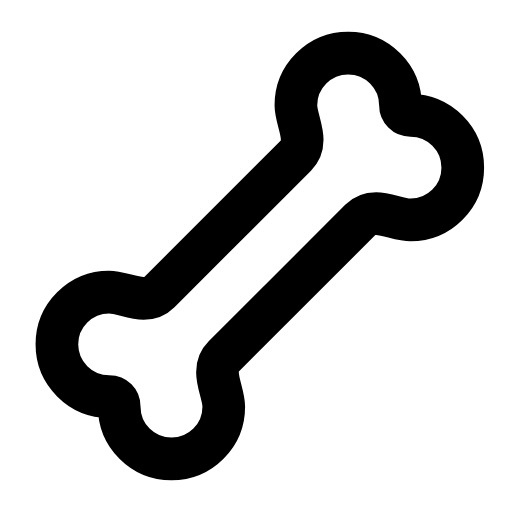
t = 0.00 s
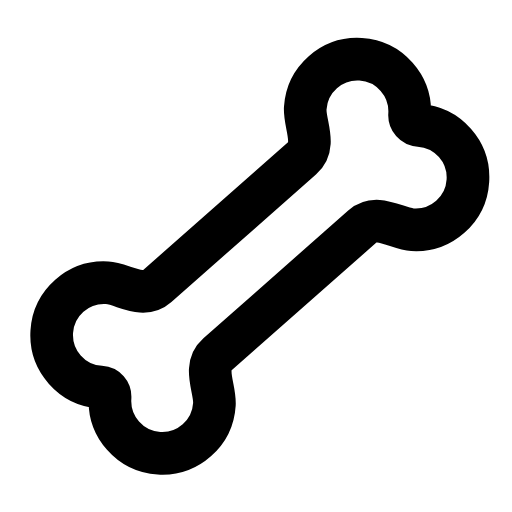
t = 0.26 s
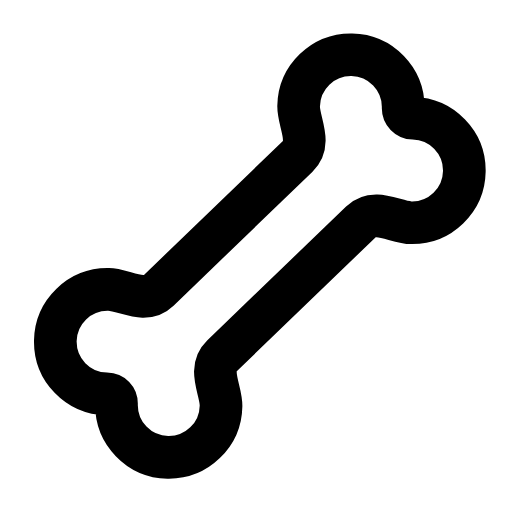
t = 0.50 s
t = 0.73 s: frame unchanged from t = 0.00 s, image omitted
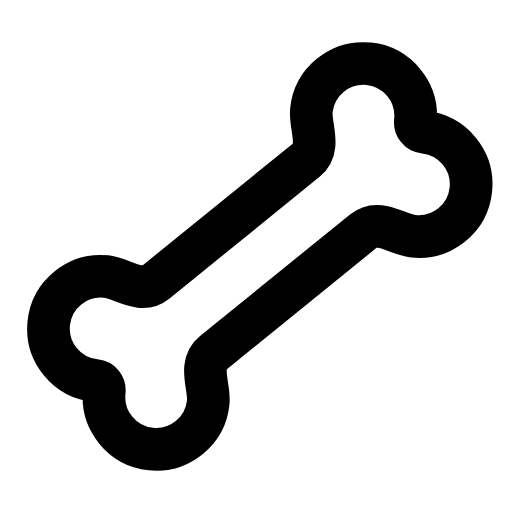
t = 1.02 s
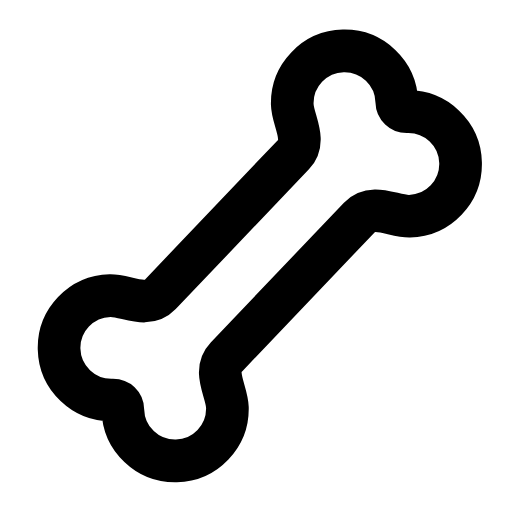
t = 1.25 s

The animated SVG that drew these frames (rendered in a browser with its animation timeline set to each time). Animation: 1 SMIL element (animateTransform=1); one cycle of 1.50 s, repeats indefinitely.

<svg xmlns="http://www.w3.org/2000/svg" width="24" height="24" viewBox="0 0 24 24" fill="none"><g transform="translate(-0.853 -0.84) scale(1.07)"><g><animateTransform attributeName="transform" type="rotate" values="0 12 12;-8 12 12;6 12 12;0 12 12;0 12 12;6 12 12;-8 12 12;0 12 12;0 12 12" keyTimes="0;0.135;0.2925;0.45;0.6;0.705;0.81;0.9;1" dur="1.5s" repeatCount="indefinite" calcMode="spline" keySplines="0.16 1 0.3 1;0.16 1 0.3 1;0.16 1 0.3 1;0.16 1 0.3 1;0.16 1 0.3 1;0.16 1 0.3 1;0.16 1 0.3 1;0.16 1 0.3 1"/><path stroke="currentColor" stroke-width="1.869" stroke-linecap="round" stroke-linejoin="round" fill="none" d="M16.58 10.42C17.2 9.8 18.08 10.42 18.78 10.42A2.29 2.29 0 1 0 18.78 5.84A0.44 0.44 0 0 1 18.34 5.4A2.29 2.29 0 1 0 13.76 5.4C13.76 6.1 14.38 6.98 13.76 7.6L7.78 13.58C7.16 14.2 6.28 13.58 5.58 13.58A2.29 2.29 0 0 0 5.58 18.16C5.84 18.16 6.02 18.34 6.02 18.6A2.29 2.29 0 1 0 10.6 18.6C10.6 17.9 9.98 17.02 10.6 16.4Z"></path></g></g></svg>
